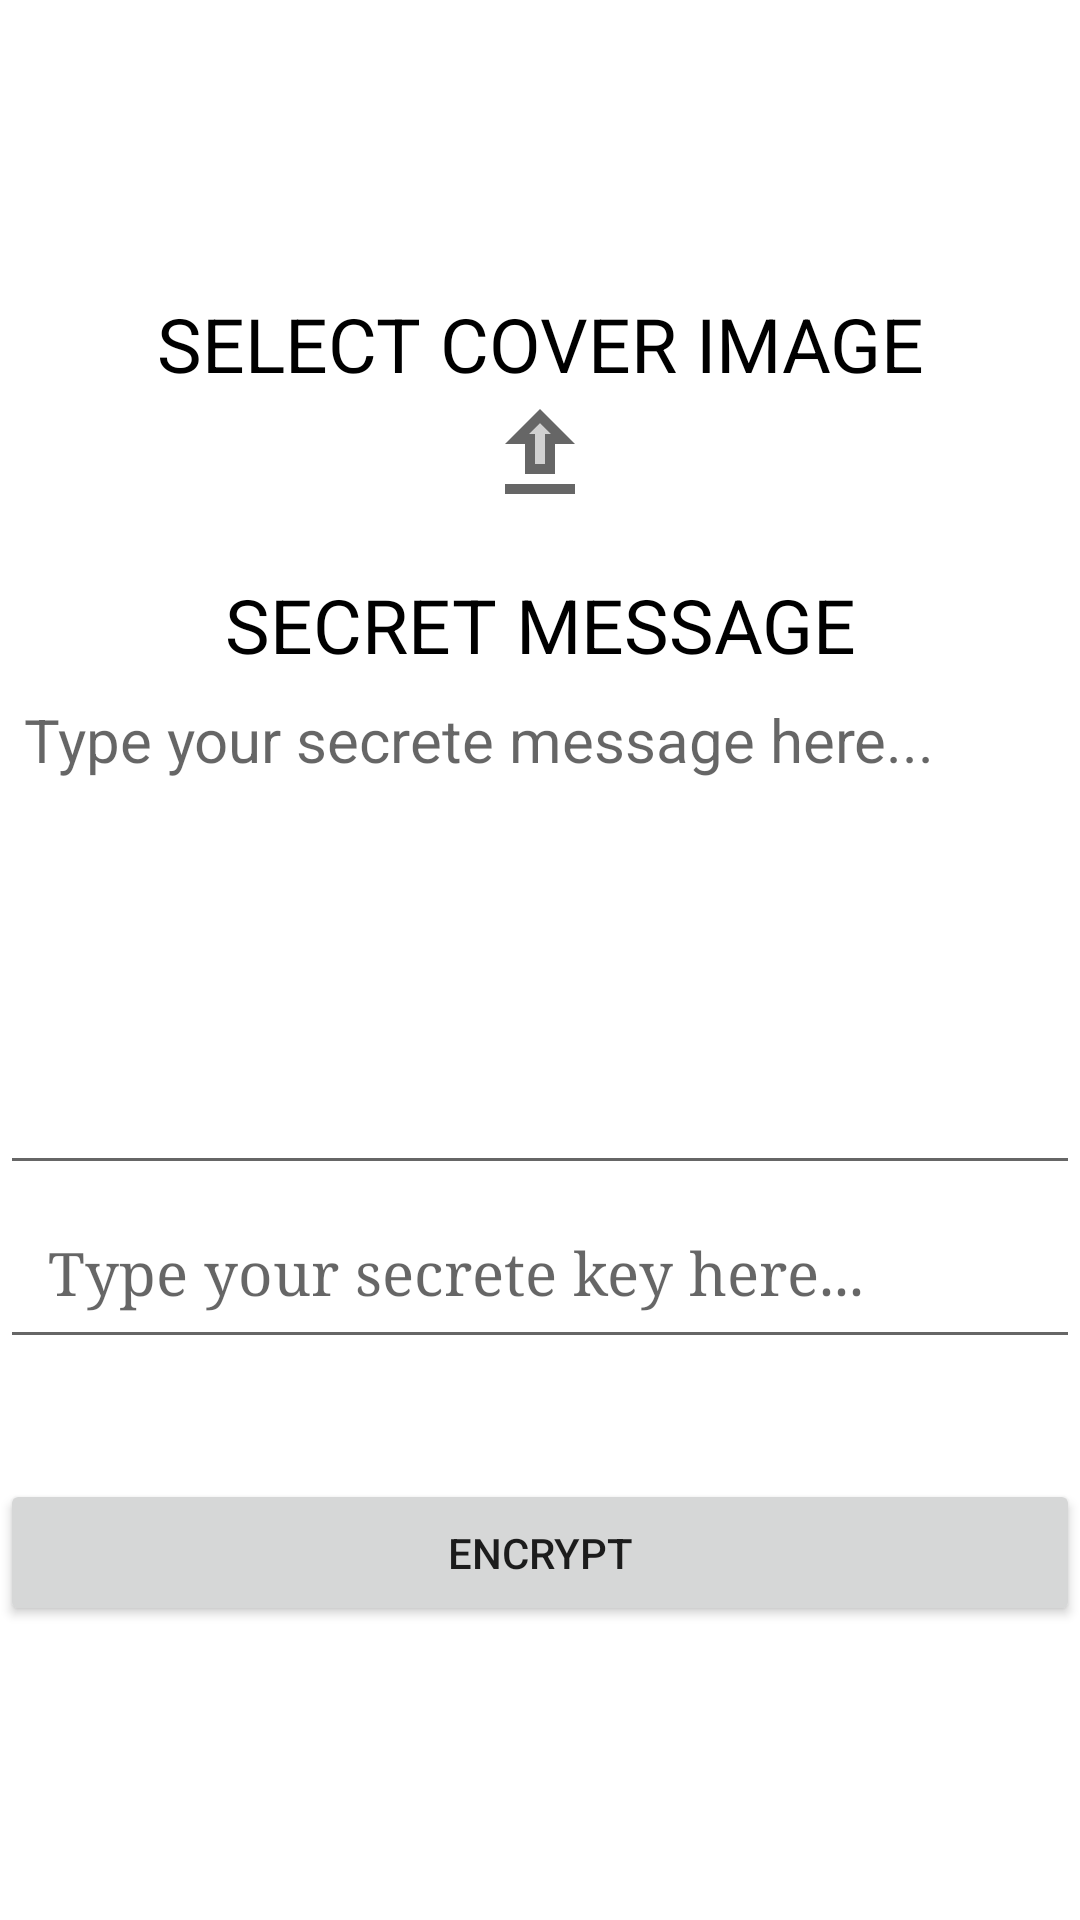

Layout XML and referenced resources for this Android screen:
<!-- AndroidManifest.xml: application theme Theme.ImageSteganographyApp -->
<!-- res/layout/activity_encrypt.xml -->
<?xml version="1.0" encoding="utf-8"?>
<LinearLayout xmlns:android="http://schemas.android.com/apk/res/android"
    xmlns:app="http://schemas.android.com/apk/res-auto"
    xmlns:tools="http://schemas.android.com/tools"
    android:layout_width="match_parent"
    android:layout_height="match_parent"
    android:orientation="vertical"
    android:gravity="center">

    <TextView
        android:layout_width="match_parent"
        android:layout_height="wrap_content"
        android:gravity="center"
        android:text="SELECT COVER IMAGE"
        android:textColor="@android:color/black"
        android:textSize="25sp" />

    <ImageView
        android:id="@+id/ivCoverImage"
        android:layout_width="wrap_content"
        android:layout_height="wrap_content"
        android:layout_gravity="center"
        android:layout_marginBottom="20dp"
        android:baselineAlignBottom="false"
        android:contentDescription="Select Cover Image"
        android:src="@drawable/ic_file_upload"
        android:textAlignment="gravity"
        tools:ignore="VectorDrawableCompat" />

    <TextView
        android:layout_width="match_parent"
        android:layout_height="wrap_content"
        android:gravity="center"
        android:text="SECRET MESSAGE"
        android:textColor="@android:color/black"
        android:textSize="25sp" />

    <EditText
        android:id="@+id/etSecretMessage"
        android:layout_width="match_parent"
        android:layout_height="170dp"
        android:gravity="start|top"
        android:hint="Type your secrete message here..."
        android:inputType="textMultiLine"
        android:isScrollContainer="true"
        android:overScrollMode="always"
        android:padding="8dp"
        android:scrollbars="vertical"
        android:textColor="@android:color/black"
        android:textSize="20sp" />

    <ImageView
        android:id="@+id/ivSecretImage"
        android:layout_width="200dp"
        android:layout_height="200dp"
        android:layout_gravity="center"
        android:visibility="gone"
        app:srcCompat="@mipmap/ic_launcher" />
    <EditText
        android:id="@+id/etSecretKey"
        android:layout_width="match_parent"
        android:layout_height="wrap_content"
        android:ems="10"
        android:fontFamily="serif"
        android:gravity="start|top"
        android:hint="Type your secrete key here..."
        android:layout_marginBottom="40dp"
        android:inputType="textMultiLine"
        android:isScrollContainer="true"
        android:overScrollMode="always"
        android:padding="16dp"
        android:scrollbars="vertical"
        android:textColor="#fff"
        android:textSize="20sp"
        app:layout_constraintBottom_toBottomOf="parent"
        app:layout_constraintEnd_toEndOf="parent"
        app:layout_constraintStart_toStartOf="parent"
        app:layout_constraintTop_toBottomOf="@+id/textView2"
        app:layout_constraintVertical_bias="0.0" />

    <Button
        android:id="@+id/bEncrypt"
        android:layout_width="match_parent"
        android:layout_height="wrap_content"
        android:layout_gravity="center"
        android:padding="15dp"
        android:text="Encrypt" />

</LinearLayout>
<!-- resources referenced by this layout -->
<resources>
  <!-- drawable ic_file_upload (drawable) -->
  <vector xmlns:android="http://schemas.android.com/apk/res/android"
      android:width="40dp"
      android:height="40dp"
      android:viewportWidth="24"
      android:viewportHeight="24"
      android:tint="?attr/colorControlNormal">
    <path
        android:fillColor="@android:color/white"
        android:pathData="M9.83,8l1.17,0l0,6l2,0l0,-6l1.17,0l-2.17,-2.17z"
        android:strokeAlpha="0.3"
        android:fillAlpha="0.3"/>
    <path
        android:fillColor="@android:color/white"
        android:pathData="M5,18h14v2h-14z"/>
    <path
        android:fillColor="@android:color/white"
        android:pathData="M5,10h4v6h6v-6h4l-7,-7L5,10zM13,8v6h-2V8H9.83L12,5.83L14.17,8H13z"/>
  </vector>
  <style name="Theme.ImageSteganographyApp" parent="Theme.MaterialComponents.DayNight.DarkActionBar">
          
          <item name="colorPrimary">@color/purple_500</item>
          <item name="colorPrimaryVariant">@color/purple_700</item>
          <item name="colorOnPrimary">@color/white</item>
          
          <item name="colorSecondary">@color/teal_200</item>
          <item name="colorSecondaryVariant">@color/teal_700</item>
          <item name="colorOnSecondary">@color/black</item>
          
          <item name="android:statusBarColor" tools:targetApi="l">?attr/colorPrimaryVariant</item>
          
      </style>
  <!-- not gathered from this repository: default colours our renderer supplied (Android Studio template values) -->
  <color name="purple_500">#FF6200EE</color>
  <color name="purple_700">#FF3700B3</color>
  <color name="teal_200">#FF03DAC5</color>
  <color name="teal_700">#FF018786</color>
  <color name="black">#FF000000</color>
  <color name="white">#FFFFFFFF</color>
</resources>
